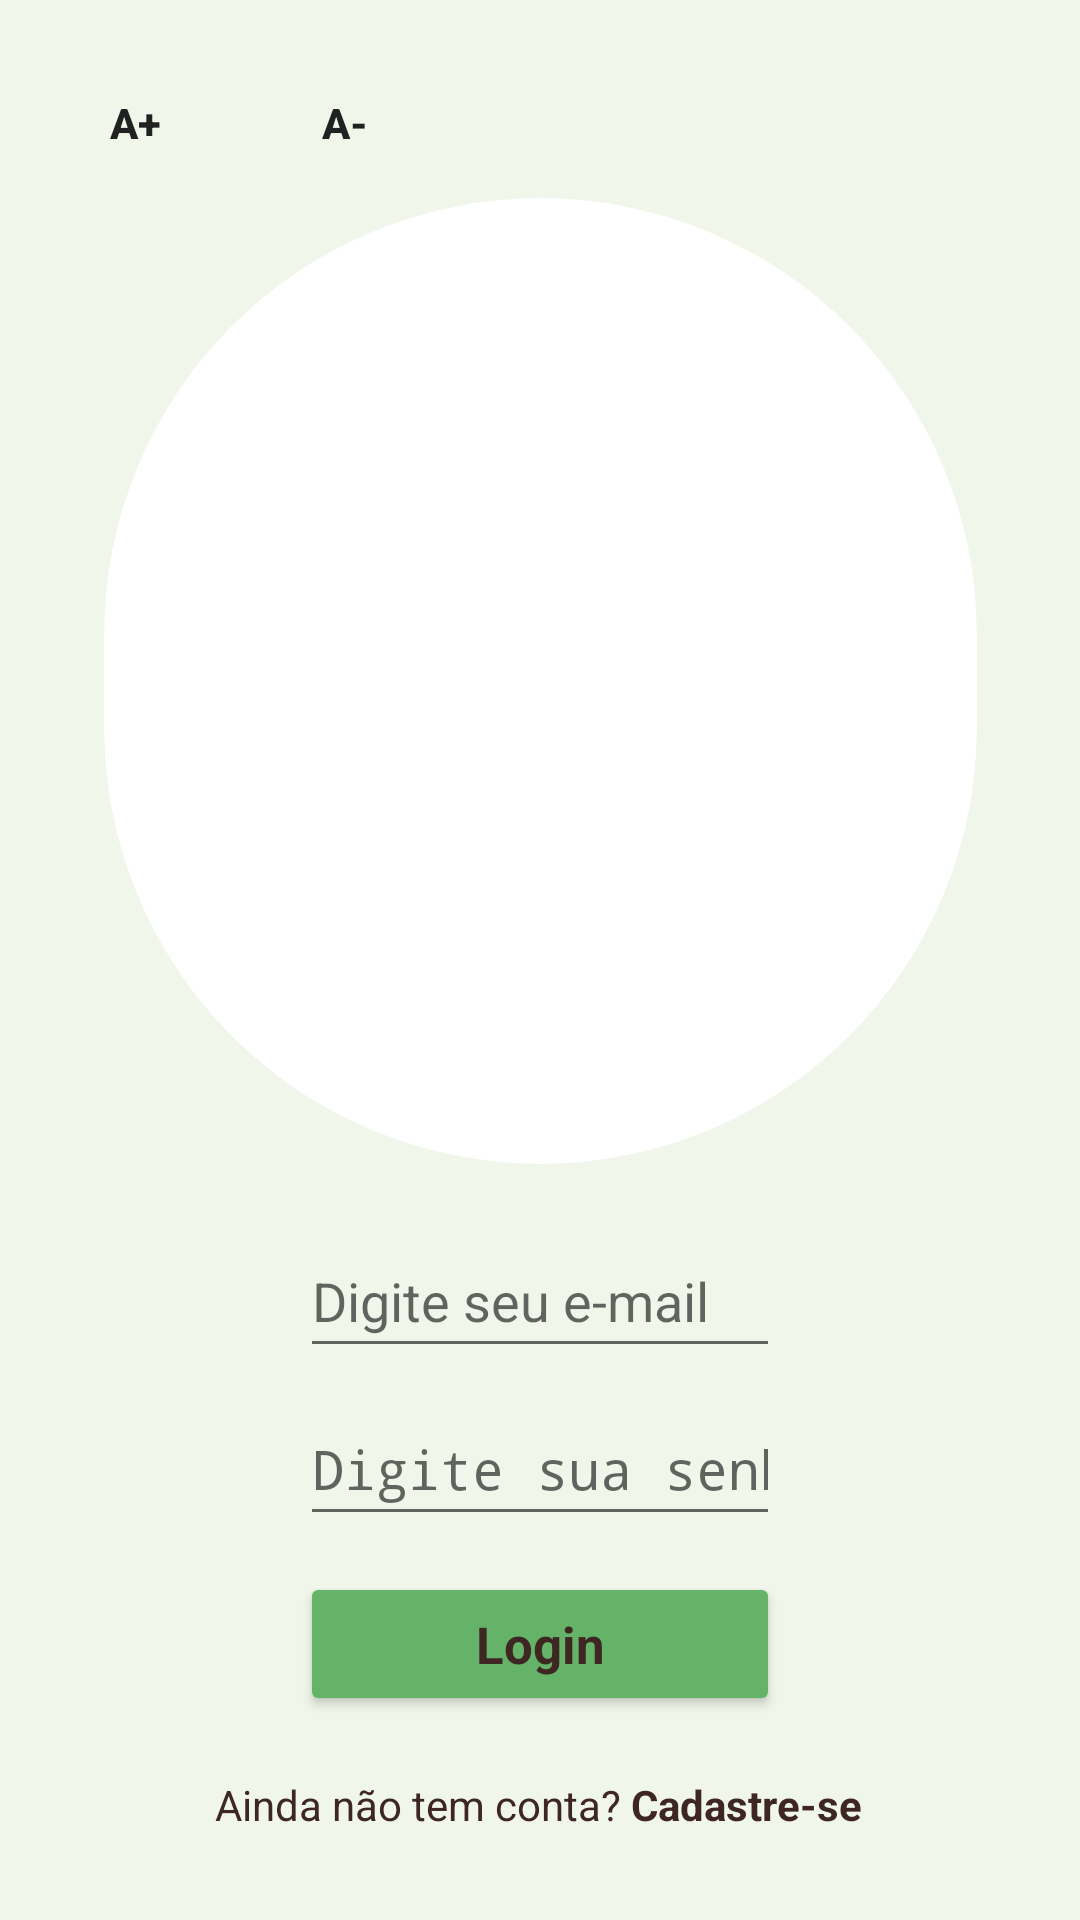

This screen was rendered from an Android layout file. Write that file and the resources it references.
<!-- AndroidManifest.xml: application theme Theme.SocialLifeRingMobile -->
<!-- res/layout/activity_login.xml -->
<ScrollView xmlns:android="http://schemas.android.com/apk/res/android"
    xmlns:app="http://schemas.android.com/apk/res-auto"
    xmlns:tools="http://schemas.android.com/tools"
    android:layout_width="match_parent"
    android:layout_height="match_parent"
    android:background="#F0F7EA"
    tools:context=".MainActivity">

    <androidx.constraintlayout.widget.ConstraintLayout
        android:layout_width="match_parent"
        android:layout_height="wrap_content"
        android:foregroundTint="#839D84">

        <Button
            android:id="@+id/buttonIncreaseTextSize"
            style="@style/RoundedButton"
            android:layout_marginStart="20dp"
            android:layout_marginTop="16dp"
            android:layout_marginEnd="10dp"
            android:background="@drawable/rounded_button"
            android:contentDescription="@string/button_increase_text_size"
            android:text="@string/b"
            android:textColor="#212121"
            app:layout_constraintEnd_toStartOf="@+id/buttonDecreaseTextSize"
            app:layout_constraintStart_toStartOf="parent"
            app:layout_constraintTop_toTopOf="parent" />

        <Button
            android:id="@+id/buttonDecreaseTextSize"
            style="@style/RoundedButton"
            android:layout_marginStart="20dp"
            android:background="@drawable/rounded_button"
            android:contentDescription="@string/button_decrease_text_size"
            android:text="@string/a"
            android:textColor="#212121"
            app:layout_constraintStart_toEndOf="@+id/buttonIncreaseTextSize"
            app:layout_constraintTop_toTopOf="parent" />

        <ImageView
            android:id="@+id/imageViewLogo"
            android:layout_width="291dp"
            android:layout_height="322dp"
            android:background="@drawable/rounded_rectangle"
            android:clipToOutline="true"
            android:contentDescription="@string/logo_description"
            android:scaleType="centerCrop"
            android:src="@drawable/logo4"
            app:layout_constraintBottom_toTopOf="@+id/emailLogin"
            app:layout_constraintEnd_toEndOf="parent"
            app:layout_constraintHorizontal_bias="0.5"
            app:layout_constraintStart_toStartOf="parent"
            app:layout_constraintTop_toBottomOf="@+id/buttonDecreaseTextSize"
            app:layout_constraintVertical_bias="0.0" />

        <EditText
            android:id="@+id/emailLogin"
            android:layout_width="0dp"
            android:layout_height="wrap_content"
            android:layout_marginStart="100dp"
            android:layout_marginTop="20dp"
            android:layout_marginEnd="100dp"
            android:autofillHints=""
            android:ems="10"
            android:hint="@string/email_hint"
            android:importantForAccessibility="yes"
            android:inputType="textEmailAddress"
            android:minHeight="48dp"
            app:layout_constraintEnd_toEndOf="parent"
            app:layout_constraintHorizontal_bias="0.0"
            app:layout_constraintStart_toStartOf="parent"
            app:layout_constraintTop_toBottomOf="@+id/imageViewLogo"
            tools:ignore="VisualLintTextFieldSize,DuplicateClickableBoundsCheck" />

        <EditText
            android:id="@+id/passwordLogin"
            android:layout_width="0dp"
            android:layout_height="wrap_content"
            android:layout_marginStart="100dp"
            android:layout_marginEnd="100dp"
            android:layout_marginTop="8dp"
            android:autofillHints=""
            android:ems="10"
            android:hint="@string/password_hint"
            android:importantForAccessibility="yes"
            android:inputType="textPassword"
            android:minHeight="48dp"
            app:layout_constraintEnd_toEndOf="parent"
            app:layout_constraintHorizontal_bias="0.0"
            app:layout_constraintStart_toStartOf="parent"
            app:layout_constraintTop_toBottomOf="@+id/emailLogin"
            tools:ignore="VisualLintTextFieldSize" />

        <Button
            android:id="@+id/buttonLogin"
            android:layout_width="0dp"
            android:layout_height="wrap_content"
            android:layout_marginStart="100dp"
            android:layout_marginTop="12dp"
            android:layout_marginEnd="100dp"
            android:backgroundTint="#FF65B269"
            android:contentDescription="@string/login_button_description"
            android:text="@string/login"
            android:textAppearance="@style/TextAppearance.AppCompat.Body1"
            android:textColor="#3E2723"
            android:textSize="17sp"
            android:textStyle="bold"
            app:layout_constraintEnd_toEndOf="parent"
            app:layout_constraintHorizontal_bias="0.0"
            app:layout_constraintStart_toStartOf="parent"
            app:layout_constraintTop_toBottomOf="@+id/passwordLogin"
            tools:ignore="VisualLintButtonSize" />

        <TextView
            android:id="@+id/linkRegister"
            android:layout_width="wrap_content"
            android:layout_height="wrap_content"
            android:layout_marginTop="20dp"
            android:clickable="true"
            android:contentDescription="@string/register_link_description"
            android:focusable="true"
            android:minHeight="48dp"
            android:text="@string/link_register"
            android:textAlignment="center"
            android:textColor="#3E2723"
            app:layout_constraintEnd_toEndOf="parent"
            app:layout_constraintHorizontal_bias="0.497"
            app:layout_constraintStart_toStartOf="parent"
            app:layout_constraintTop_toBottomOf="@+id/buttonLogin"
            tools:ignore="MissingConstraints"/>

    </androidx.constraintlayout.widget.ConstraintLayout>

</ScrollView>
<!-- resources referenced by this layout -->
<resources>
  <!-- drawable rounded_rectangle (drawable) -->
  <?xml version="1.0" encoding="utf-8"?>
  <shape xmlns:android="http://schemas.android.com/apk/res/android"
      android:shape="rectangle">
      <corners android:radius="300dp" />
      <solid android:color="@android:color/white" />
  </shape>
  <string name="a"><b>A-</b></string>
  <string name="b"><b>A+</b></string>
  <string name="button_decrease_text_size">Diminuir Tamanho do Texto</string>
  <string name="button_increase_text_size">Aumentar Tamanho do Texto</string>
  <string name="email_hint">Digite seu e-mail</string>
  <string name="link_register">Ainda não tem conta? <b>Cadastre-se</b></string>
  <string name="login">Login</string>
  <string name="login_button_description">Clique neste botão para fazer login com seu email e senha</string>
  <string name="logo_description">Logo do Green Connect, que consiste d aplavara envolta de folhas.</string>
  <string name="password_hint">Digite sua senha</string>
  <string name="register_link_description">Clique neste link para se cadastrar, caso ainda não possua conta no aplicativo</string>
  <style name="RoundedButton">
          <item name="android:background">@drawable/rounded_button</item>
          <item name="android:layout_width">50dp</item>
          <item name="android:layout_height">50dp</item>
          <item name="android:layout_marginTop">16dp</item>
          <item name="android:layout_marginBottom">16dp</item>
          <item name="android:padding">12dp</item>
      </style>
  <style name="Theme.SocialLifeRingMobile" parent="android:Theme.Material.Light.NoActionBar" />
</resources>
